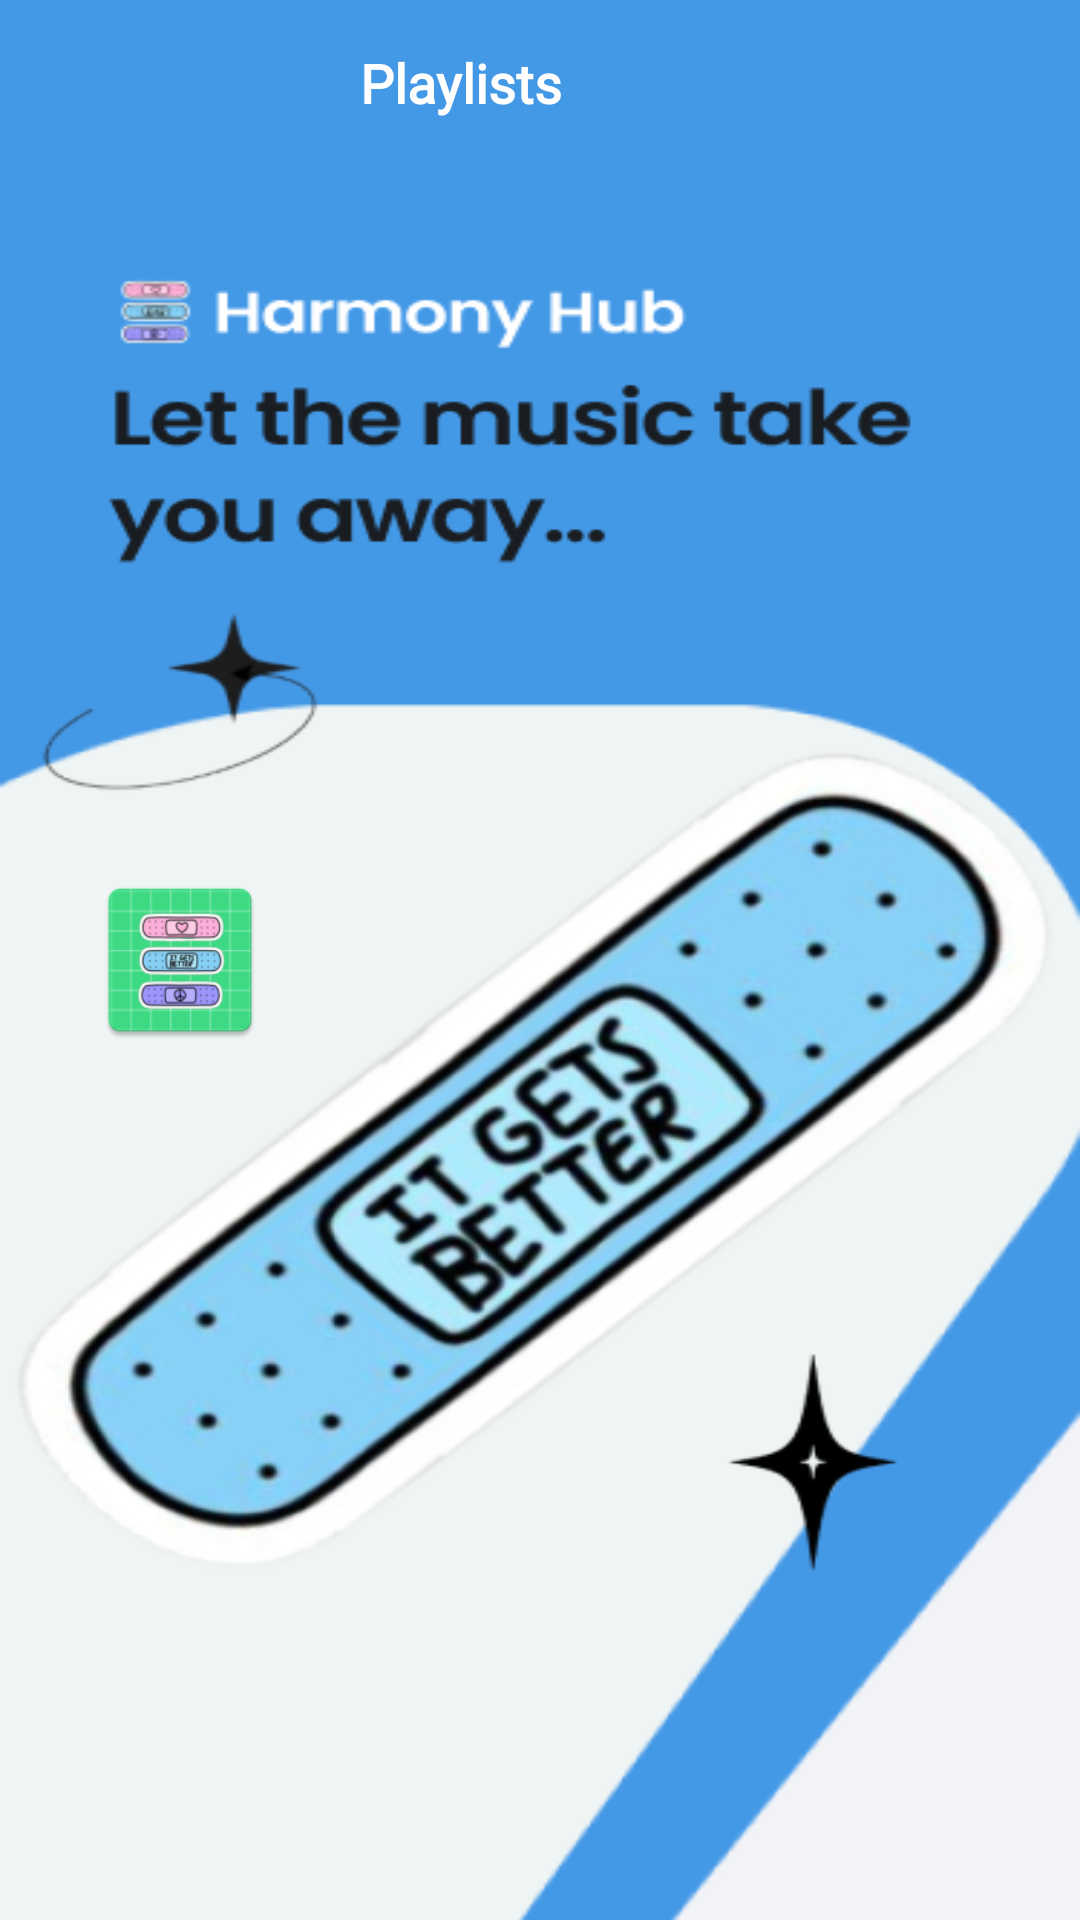

This screen was rendered from an Android layout file. Write that file and the resources it references.
<!-- AndroidManifest.xml: application theme splash_screen -->
<!-- res/layout/playlist_view.xml -->
<?xml version="1.0" encoding="utf-8"?>
<LinearLayout xmlns:android="http://schemas.android.com/apk/res/android"
    xmlns:app="http://schemas.android.com/apk/res-auto"
    android:layout_width="match_parent"
    android:layout_height="wrap_content"
    android:layout_margin="5dp">

    <LinearLayout
        android:layout_width="match_parent"
        android:layout_height="match_parent"
        android:background="@android:color/transparent"
        android:orientation="horizontal">

        <com.google.android.material.imageview.ShapeableImageView
            android:id="@+id/playlistImg"
            android:layout_width="60dp"
            android:layout_height="60dp"
            android:layout_gravity="clip_horizontal|center_vertical"
            android:layout_marginVertical="0dp"
            android:layout_marginStart="30dp"
            android:src="@mipmap/logo"
            app:shapeAppearanceOverlay="@style/curved"/>
            <TextView
                android:id="@+id/playlistName"
                android:layout_width="170dp"
                android:layout_height="35dp"
                android:layout_marginStart="30dp"
                android:layout_marginTop="10dp"
                android:layout_marginEnd="30dp"
                android:layout_toStartOf="@id/playlistDeleteBtn"
                android:layout_toEndOf="@id/playlistImg"
                android:fontFamily="@font/nunito_sans_semibold"
                android:gravity="center_vertical"
                android:singleLine="true"
                android:text="@string/playlist_btn"
                android:textColor="?colorOnPrimary"
                android:textSize="18sp"
                android:textStyle="bold" />
            <ImageButton
                android:id="@+id/playlistDeleteBtn"
                android:layout_width="50dp"
                android:layout_height="50dp"
                android:layout_alignParentEnd="true"
                android:layout_gravity="center|end"
                android:backgroundTint="@android:color/transparent"
                android:contentDescription="@string/playlist_delete"
                android:padding="10dp"
                android:src="@drawable/delete_icon"
                app:tint="@color/darkgray" />
    </LinearLayout>


</LinearLayout>
<!-- resources referenced by this layout -->
<resources>
  <color name="darkgray">#3C3F41</color>
  <!-- mipmap logo: webp bitmap (mipmap-hdpi, 3856 bytes) -->
  <string name="playlist_btn">Playlists</string>
  <string name="playlist_delete">Delete</string>
  <style name="curved">
          <item name="cornerSize">15%</item>
      </style>
  <style name="splash_screen" parent="Theme.MaterialComponents.Light.NoActionBar">
          <item name="android:windowBackground">@drawable/splash_screen</item>
          <item name="android:forceDarkAllowed" tools:targetApi="q">false</item>
          <item name="android:statusBarColor">@color/cool_blue</item>
      </style>
  <!-- drawable splash_screen (drawable) -->
  <?xml version="1.0" encoding="utf-8"?>
  <layer-list xmlns:android="http://schemas.android.com/apk/res/android">
      <item android:drawable="@drawable/onboarding_official" />
  </layer-list>
  <color name="cool_blue">#4499E7</color>
  <!-- drawable onboarding_official: png bitmap (drawable, 138265 bytes) -->
</resources>
